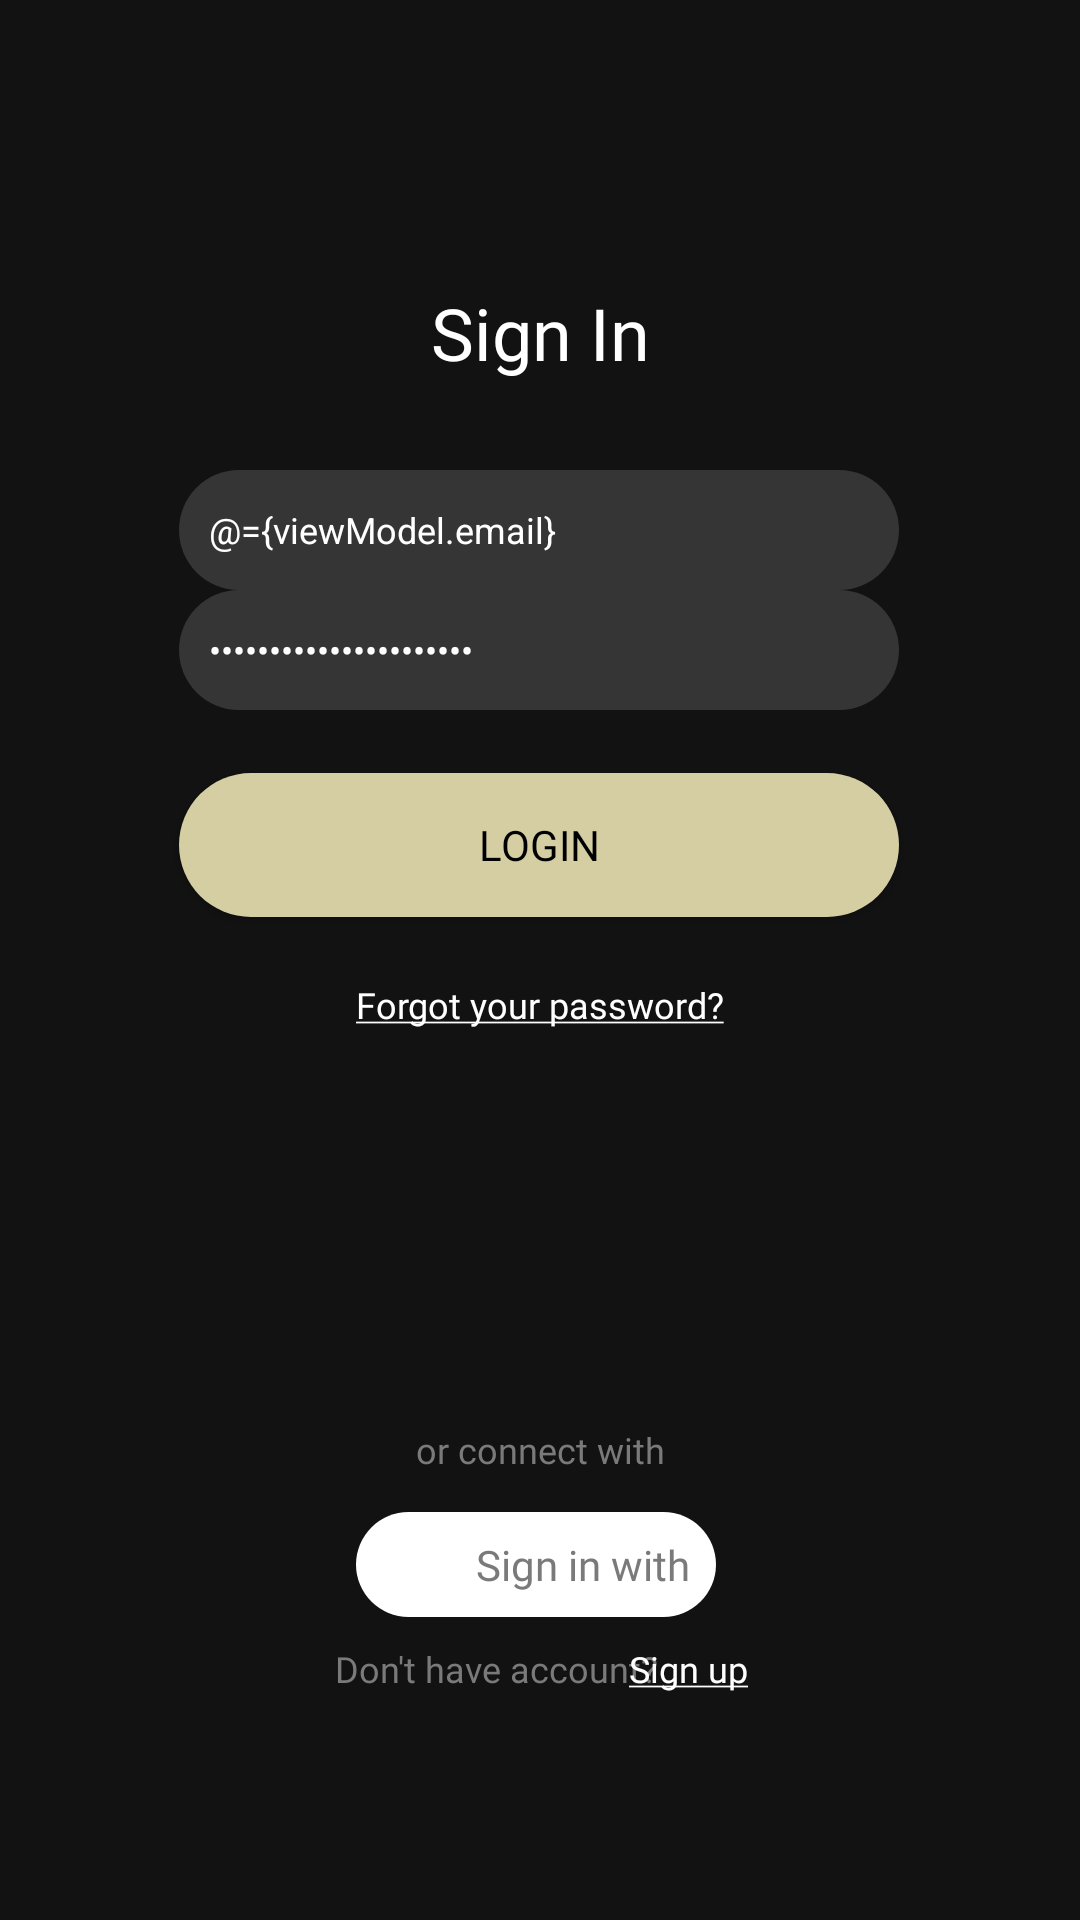

The Android layout XML behind this screen, and the referenced resources:
<!-- AndroidManifest.xml: activity theme Theme.RateMyCulture.NoActionBar -->
<!-- res/layout/activity_sign_in.xml -->
<?xml version="1.0" encoding="utf-8"?>
<layout xmlns:android="http://schemas.android.com/apk/res/android"
    xmlns:app="http://schemas.android.com/apk/res-auto"
    xmlns:tools="http://schemas.android.com/tools">

    <data>
        <variable
            name="viewModel"
            type="com.example.ratemyculture.feature.signin.SignInVM" />
    </data>

    <androidx.constraintlayout.widget.ConstraintLayout
        android:layout_width="match_parent"
        android:layout_height="match_parent"
        android:background="@color/app_bg"
        tools:context=".view.SignInActivity">

        <TextView
            android:id="@+id/signIn"
            android:layout_width="wrap_content"
            android:layout_height="wrap_content"
            android:fontFamily="@font/blinker_semibold"
            android:text="@string/sign_in"
            android:textColor="@color/white"
            android:textSize="24sp"
            app:layout_constraintBottom_toBottomOf="parent"
            app:layout_constraintEnd_toEndOf="parent"
            app:layout_constraintHorizontal_bias="0.5"
            app:layout_constraintStart_toStartOf="parent"
            app:layout_constraintTop_toTopOf="parent"
            app:layout_constraintVertical_bias="0.156" />

        <com.google.android.material.textfield.TextInputEditText
            android:id="@+id/nameTextField"
            style="@style/AppTextField"
            android:background="@drawable/bg_textfield"
            android:hint="@string/mail"
            android:inputType="text"
            android:text="@={viewModel.email}"
            app:layout_constraintBottom_toBottomOf="parent"
            app:layout_constraintEnd_toEndOf="parent"
            app:layout_constraintHorizontal_bias="0.497"
            app:layout_constraintStart_toStartOf="parent"
            app:layout_constraintTop_toTopOf="parent"
            app:layout_constraintVertical_bias="0.261" />

        <com.google.android.material.textfield.TextInputEditText
            android:id="@+id/passwordTextField"
            style="@style/AppTextField"
            android:hint="@string/password_hint"
            android:background="@drawable/bg_textfield"
            android:inputType="textPassword"
            android:text="@={viewModel.password}"
            app:layout_constraintBottom_toBottomOf="parent"
            app:layout_constraintEnd_toEndOf="parent"
            app:layout_constraintHorizontal_bias="0.497"
            app:layout_constraintStart_toStartOf="parent"
            app:layout_constraintTop_toTopOf="parent"
            app:layout_constraintVertical_bias="0.328" />

        <androidx.appcompat.widget.AppCompatButton
            android:id="@+id/appCompatButton"
            android:layout_width="wrap_content"
            android:layout_height="wrap_content"
            android:background="@drawable/bg_login"
            android:fontFamily="@font/blinker_bold"
            android:onClick="@{() -> viewModel.credentialLogin()}"
            android:text="@string/login"
            android:textColor="@color/black"
            android:textSize="14sp"
            app:layout_constraintBottom_toTopOf="@+id/forgotPassword"
            app:layout_constraintEnd_toEndOf="parent"
            app:layout_constraintHorizontal_bias="0.497"
            app:layout_constraintStart_toStartOf="parent"
            app:layout_constraintTop_toBottomOf="@+id/passwordTextField" />


        <TextView
            android:id="@+id/forgotPassword"
            android:layout_width="wrap_content"
            android:layout_height="wrap_content"
            android:fontFamily="@font/blinker_regular"
            android:text="@string/forgot_password"
            android:textColor="@color/white"
            android:textSize="12sp"
            android:onClick="@{() -> viewModel.forgotPassword()}"
            app:layout_constraintBottom_toTopOf="@+id/connectWith"
            app:layout_constraintEnd_toEndOf="parent"
            app:layout_constraintStart_toStartOf="parent"
            app:layout_constraintTop_toTopOf="parent"
            app:layout_constraintVertical_bias="0.712" />


        <TextView
            android:id="@+id/connectWith"
            android:layout_width="wrap_content"
            android:layout_height="wrap_content"
            android:fontFamily="@font/blinker_regular"
            android:text="@string/connect_with"
            android:textColor="@color/text_color_gray"
            android:textSize="12sp"
            app:layout_constraintBottom_toTopOf="@+id/linearLayout"
            app:layout_constraintEnd_toEndOf="parent"
            app:layout_constraintStart_toStartOf="parent"
            app:layout_constraintTop_toTopOf="parent"
            app:layout_constraintVertical_bias="0.974" />

        <TextView
            android:id="@+id/dontHaveAccount"
            android:layout_width="wrap_content"
            android:layout_height="wrap_content"
            android:fontFamily="@font/blinker_regular"
            android:text="@string/account_question"
            android:textColor="@color/text_color_gray"
            android:textSize="12sp"
            app:layout_constraintBottom_toBottomOf="parent"
            app:layout_constraintEnd_toEndOf="parent"
            app:layout_constraintHorizontal_bias="0.443"
            app:layout_constraintStart_toStartOf="parent"
            app:layout_constraintTop_toBottomOf="@+id/linearLayout"
            app:layout_constraintVertical_bias="0.106" />

        <TextView
            android:id="@+id/signUp"
            android:layout_width="wrap_content"
            android:layout_height="wrap_content"
            android:clickable="true"
            android:focusable="true"
            android:fontFamily="@font/blinker_regular"
            android:onClick="@{() -> viewModel.startSignUpActivity()}"
            android:text="@string/sign_up"
            android:textColor="@color/white"
            android:textSize="12sp"
            app:layout_constraintBottom_toBottomOf="parent"
            app:layout_constraintEnd_toEndOf="parent"
            app:layout_constraintHorizontal_bias="0.655"
            app:layout_constraintStart_toStartOf="parent"
            app:layout_constraintTop_toBottomOf="@+id/linearLayout"
            app:layout_constraintVertical_bias="0.106" />

        <LinearLayout
            android:id="@+id/linearLayout"
            android:layout_width="wrap_content"
            android:layout_height="wrap_content"
            android:background="@drawable/bg_white"
            android:orientation="horizontal"
            android:clickable="true"
            android:onClick="signInWithGoogle"
            app:layout_constraintBottom_toBottomOf="parent"
            app:layout_constraintEnd_toEndOf="parent"
            app:layout_constraintHorizontal_bias="0.494"
            app:layout_constraintStart_toStartOf="parent"
            app:layout_constraintTop_toTopOf="parent"
            app:layout_constraintVertical_bias="0.833">

            <ImageView
                android:id="@+id/imageView"
                android:layout_width="20dp"
                android:layout_height="20dp"
                android:layout_gravity="center"
                android:layout_marginStart="10dp"
                app:srcCompat="@drawable/google_logo"
                tools:layout_editor_absoluteX="148dp"
                tools:layout_editor_absoluteY="571dp" />

            <TextView
                android:layout_width="wrap_content"
                android:layout_height="wrap_content"
                android:layout_gravity="center_vertical"
                android:layout_marginStart="10dp"
                android:fontFamily="@font/blinker_regular"
                android:gravity="center_horizontal"
                android:text="@string/sign_in_with"
                android:textColor="@color/text_color_gray"
                android:textSize="14sp"
                tools:layout_editor_absoluteX="174dp"
                tools:layout_editor_absoluteY="575dp" />

        </LinearLayout>


    </androidx.constraintlayout.widget.ConstraintLayout>
</layout>
<!-- resources referenced by this layout -->
<resources>
  <color name="app_bg">#121212</color>
  <color name="black">#FF000000</color>
  <color name="text_color_gray">#7A7A7A</color>
  <color name="white">#FFFFFFFF</color>
  <!-- drawable bg_login (drawable) -->
  <?xml version="1.0" encoding="utf-8"?>
  <selector xmlns:android="http://schemas.android.com/apk/res/android">
  
          <item android:state_pressed="true">
              <shape>
              <solid android:color="@color/button_pressed" />
              <size android:width="240dp" android:height="35dp" />
              <corners android:radius="35dp" />
              </shape>
          </item>
  
  
      <item>
          <shape>
              <corners android:radius="35dp" />
  
              <solid android:color="@color/button_color" />
  
              <size android:width="240dp" android:height="35dp" />
  
          </shape>
      </item>
  
  </selector>
  <!-- drawable bg_textfield (drawable) -->
  <?xml version="1.0" encoding="utf-8"?>
  <shape xmlns:android="http://schemas.android.com/apk/res/android">
  
      <solid android:color="#363535"/>
      <corners android:radius="67dp"/>
  
  </shape>
  <!-- drawable bg_white (drawable) -->
  <?xml version="1.0" encoding="utf-8"?>
  <shape xmlns:android="http://schemas.android.com/apk/res/android">
      <solid android:color="@color/white" />
      <size android:width="120dp" android:height="35dp" />
      <corners android:radius="35dp" />
  </shape>
  <string name="account_question">Don\'t have account?</string>
  <string name="connect_with">or connect with</string>
  <string name="forgot_password"><u>Forgot your password?</u></string>
  <string name="login">LOGIN</string>
  <string name="mail">E-Mail</string>
  <string name="password_hint">Password</string>
  <string name="sign_in">Sign In </string>
  <string name="sign_in_with">Sign in with</string>
  <string name="sign_up"><u>Sign up</u> </string>
  <style name="AppTextField" parent="ThemeOverlay.Material3.TextInputEditText">
          <item name="android:layout_width">240dp</item>
          <item name="android:layout_height">40dp</item>
          <item name="android:paddingStart">10dp</item>
          <item name="android:textSize">12sp</item>
          <item name="android:textColorHint">@color/hint_color</item>ü
          <item name="android:textColor">@color/white</item>
  
      </style>
  <style name="Theme.RateMyCulture.NoActionBar" parent="Theme.RateMyCulture">
          <item name="android:windowActionBar">false</item>
          <item name="windowNoTitle">true</item>
          <item name="android:windowFullscreen">true</item>
      </style>
  <color name="button_pressed">#E5E5CB</color>
  <color name="button_color">#D5CEA3</color>
  <color name="hint_color">#D0D0D0</color>
  <style name="Theme.RateMyCulture" parent="Theme.MaterialComponents">
          <item name="colorPrimary">@color/white</item>
          <item name="colorPrimaryVariant">@color/purple_700</item>
          <item name="colorOnPrimary">@color/white</item>
          <item name="colorSecondary">@color/teal_200</item>
          <item name="colorSecondaryVariant">@color/teal_700</item>
          <item name="colorOnSecondary">@color/black</item>
          <item name="android:statusBarColor">?attr/colorPrimaryVariant</item>
      </style>
  <color name="purple_700">#FF3700B3</color>
  <color name="teal_200">#FF03DAC5</color>
  <color name="teal_700">#FF018786</color>
</resources>
